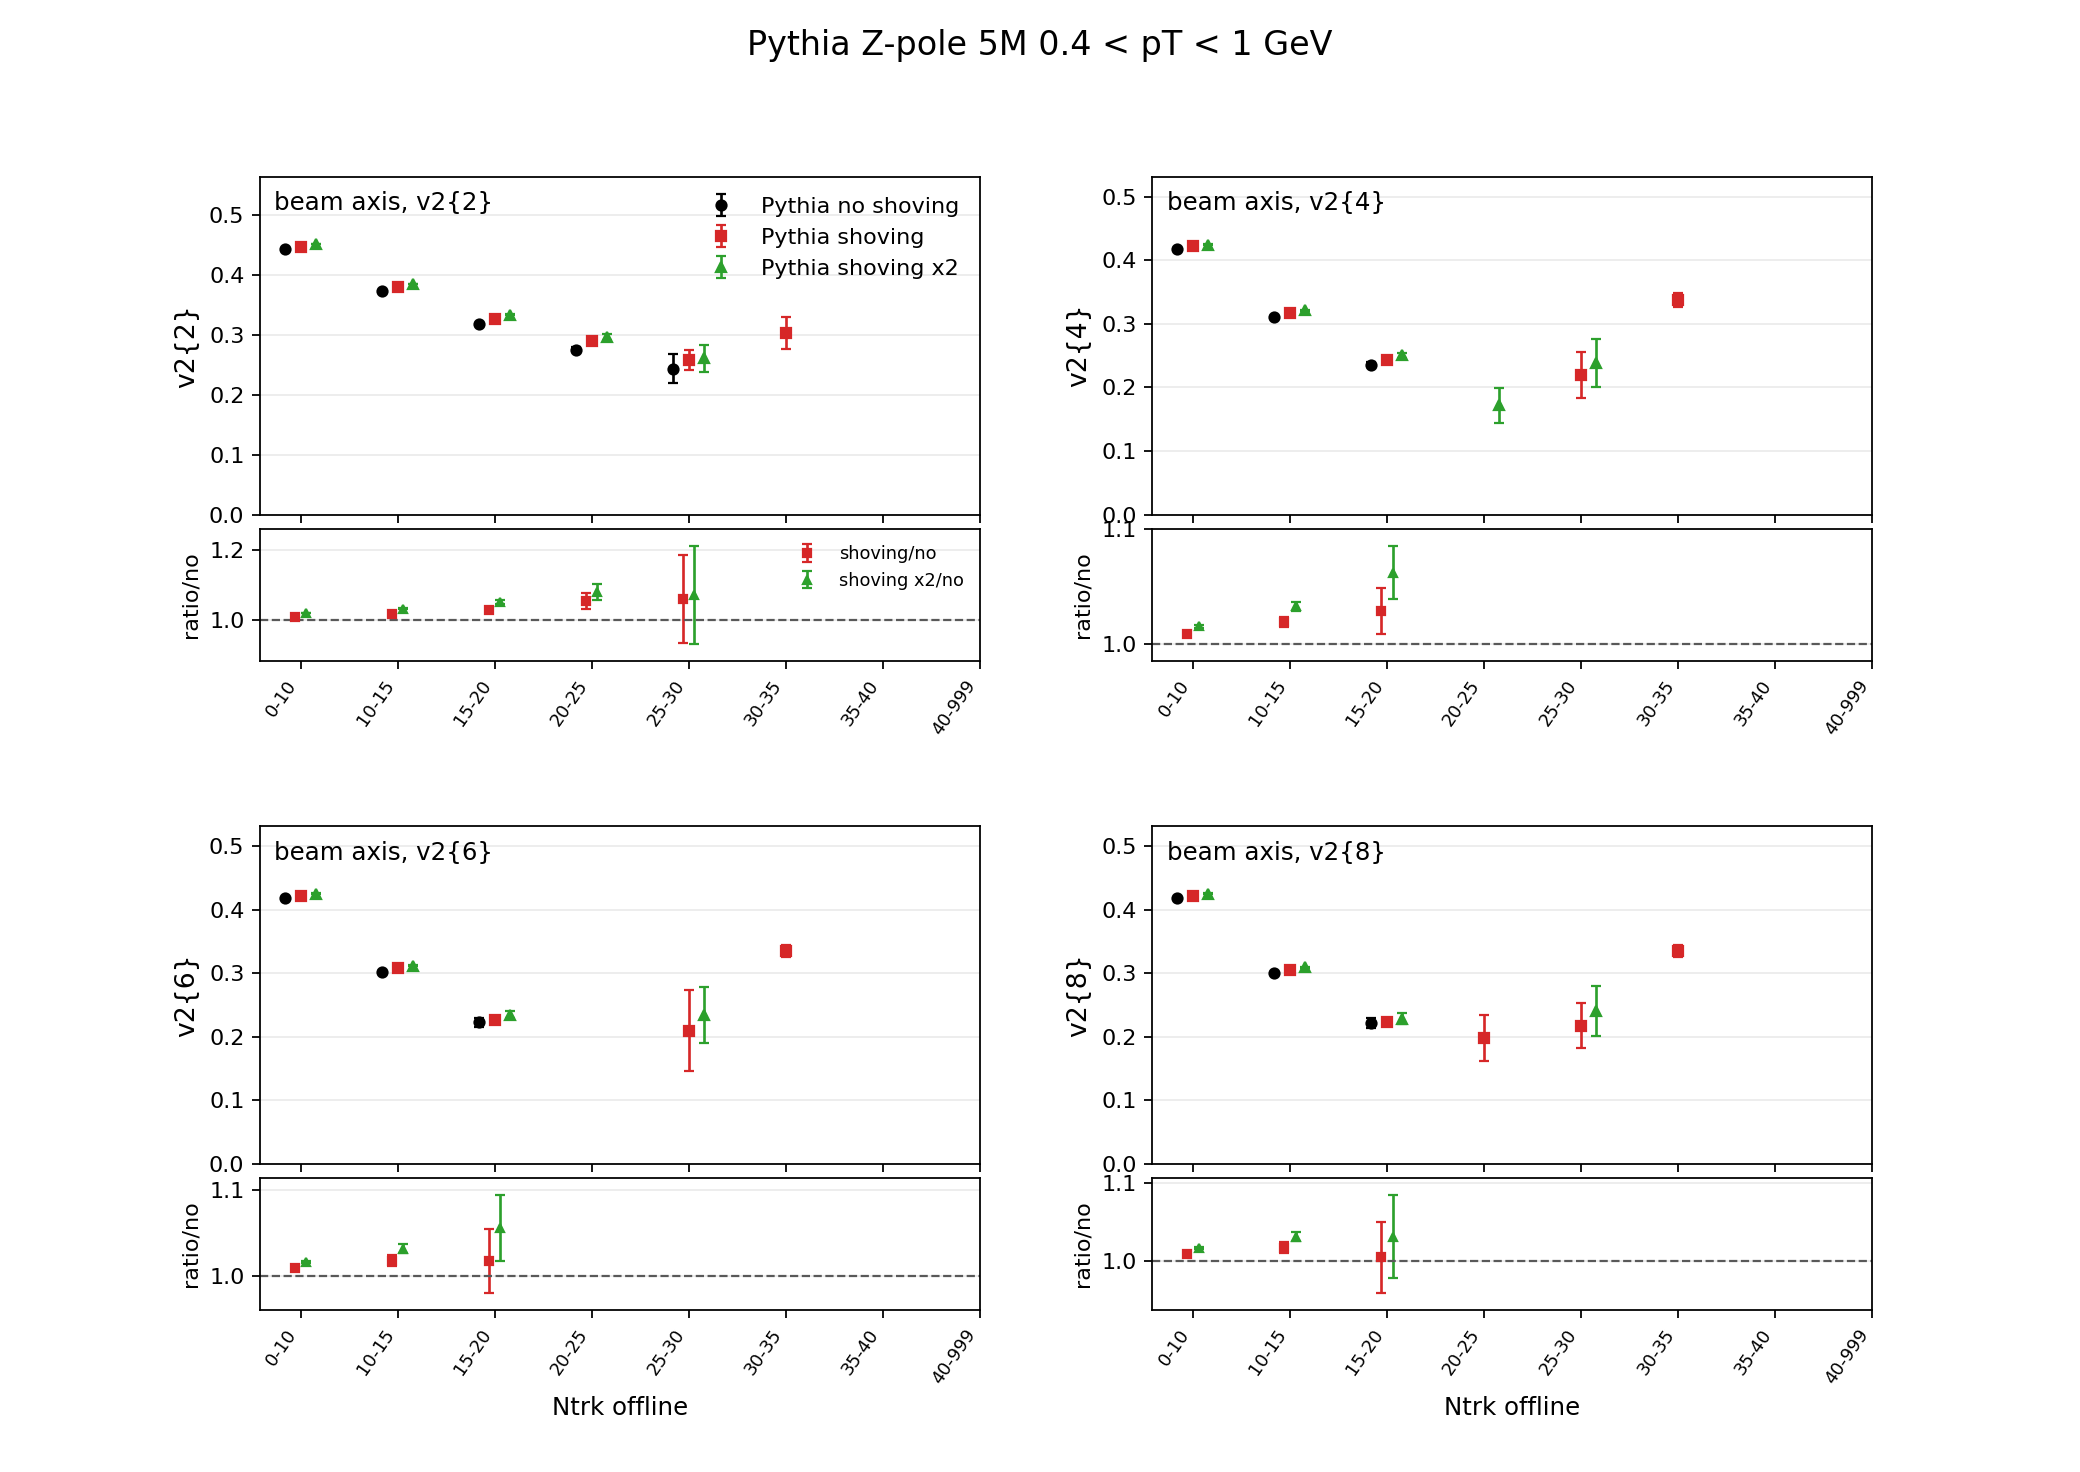

The file beside this chart, header and first rows:
axis, multiplicity_bin, quantity, noshoving, noshoving_err, shoving, shoving_err, shoving2x, shoving2x_err, shoving_over_noshoving, shoving_over_noshoving_err, shoving2x_over_noshoving, shoving2x_over_noshoving_err
beam, 0_10, hV2_2, 0.4426, 0.000188, 0.4466, 0.0001607, 0.4507, 0.0001554, 1.009, 0.0005618, 1.018, 0.0005572
beam, 10_15, hV2_2, 0.3728, 0.0003689, 0.3791, 0.0002938, 0.3843, 0.0004169, 1.017, 0.001278, 1.031, 0.001514
beam, 15_20, hV2_2, 0.3177, 0.001305, 0.3261, 0.001147, 0.3338, 0.001322, 1.026, 0.00555, 1.05, 0.005993
beam, 20_25, hV2_2, 0.275, 0.003809, 0.2896, 0.004861, 0.2967, 0.004698, 1.053, 0.02291, 1.079, 0.02269
beam, 25_30, hV2_2, 0.2436, 0.02391, 0.2581, 0.01733, 0.2609, 0.02225, 1.059, 0.126, 1.071, 0.1392
beam, 30_35, hV2_2, 0, 0, 0.3025, 0.02701, 0, 0, 0, 0, 0, 0
beam, 35_40, hV2_2, 0, 0, 0, 0, 0, 0, 0, 0, 0, 0
beam, 40_999, hV2_2, 0, 0, 0, 0, 0, 0, 0, 0, 0, 0
beam, 0_10, hV2_4, 0.4183, 0.0003975, 0.4216, 0.0003671, 0.4246, 0.0003659, 1.008, 0.001299, 1.015, 0.001302
beam, 10_15, hV2_4, 0.311, 0.0008923, 0.3168, 0.0009604, 0.321, 0.0007099, 1.019, 0.004252, 1.032, 0.00374
beam, 15_20, hV2_4, 0.2359, 0.003747, 0.2425, 0.002853, 0.2504, 0.003748, 1.028, 0.02033, 1.062, 0.02317
beam, 20_25, hV2_4, 0, 0, 0, 0, 0.1718, 0.02692, 0, 0, 0, 0
beam, 25_30, hV2_4, 0, 0, 0.2192, 0.03589, 0.2384, 0.03725, 0, 0, 0, 0
beam, 30_35, hV2_4, 0, 0, 0.3378, 0.01129, 0, 0, 0, 0, 0, 0
beam, 35_40, hV2_4, 0, 0, 0, 0, 0, 0, 0, 0, 0, 0
beam, 40_999, hV2_4, 0, 0, 0, 0, 0, 0, 0, 0, 0, 0
beam, 0_10, hV2_6, 0.4184, 0.0004005, 0.4219, 0.0003876, 0.4252, 0.0003674, 1.008, 0.001338, 1.016, 0.001311
beam, 10_15, hV2_6, 0.3023, 0.001374, 0.3076, 0.00113, 0.3118, 0.0007894, 1.018, 0.005947, 1.031, 0.005366
beam, 15_20, hV2_6, 0.2224, 0.0065, 0.2263, 0.005008, 0.2347, 0.005118, 1.017, 0.03729, 1.055, 0.03847
beam, 20_25, hV2_6, 0, 0, 0, 0, 0, 0, 0, 0, 0, 0
beam, 25_30, hV2_6, 0, 0, 0.2098, 0.06297, 0.2347, 0.04409, 0, 0, 0, 0
beam, 30_35, hV2_6, 0, 0, 0.335, 0.009391, 0, 0, 0, 0, 0, 0
beam, 35_40, hV2_6, 0, 0, 0, 0, 0, 0, 0, 0, 0, 0
beam, 40_999, hV2_6, 0, 0, 0, 0, 0, 0, 0, 0, 0, 0
beam, 0_10, hV2_8, 0.4184, 0.0003907, 0.422, 0.000441, 0.4254, 0.000395, 1.009, 0.001413, 1.017, 0.001339
beam, 10_15, hV2_8, 0.2998, 0.001528, 0.305, 0.001347, 0.3092, 0.0008161, 1.017, 0.00686, 1.031, 0.005919
beam, 15_20, hV2_8, 0.2216, 0.007706, 0.2227, 0.006316, 0.2285, 0.008611, 1.005, 0.04509, 1.031, 0.05286
beam, 20_25, hV2_8, 0, 0, 0.1976, 0.03616, 0, 0, 0, 0, 0, 0
beam, 25_30, hV2_8, 0, 0, 0.2172, 0.03522, 0.2399, 0.0394, 0, 0, 0, 0
beam, 30_35, hV2_8, 0, 0, 0.3348, 0.009225, 0, 0, 0, 0, 0, 0
beam, 35_40, hV2_8, 0, 0, 0, 0, 0, 0, 0, 0, 0, 0
beam, 40_999, hV2_8, 0, 0, 0, 0, 0, 0, 0, 0, 0, 0
